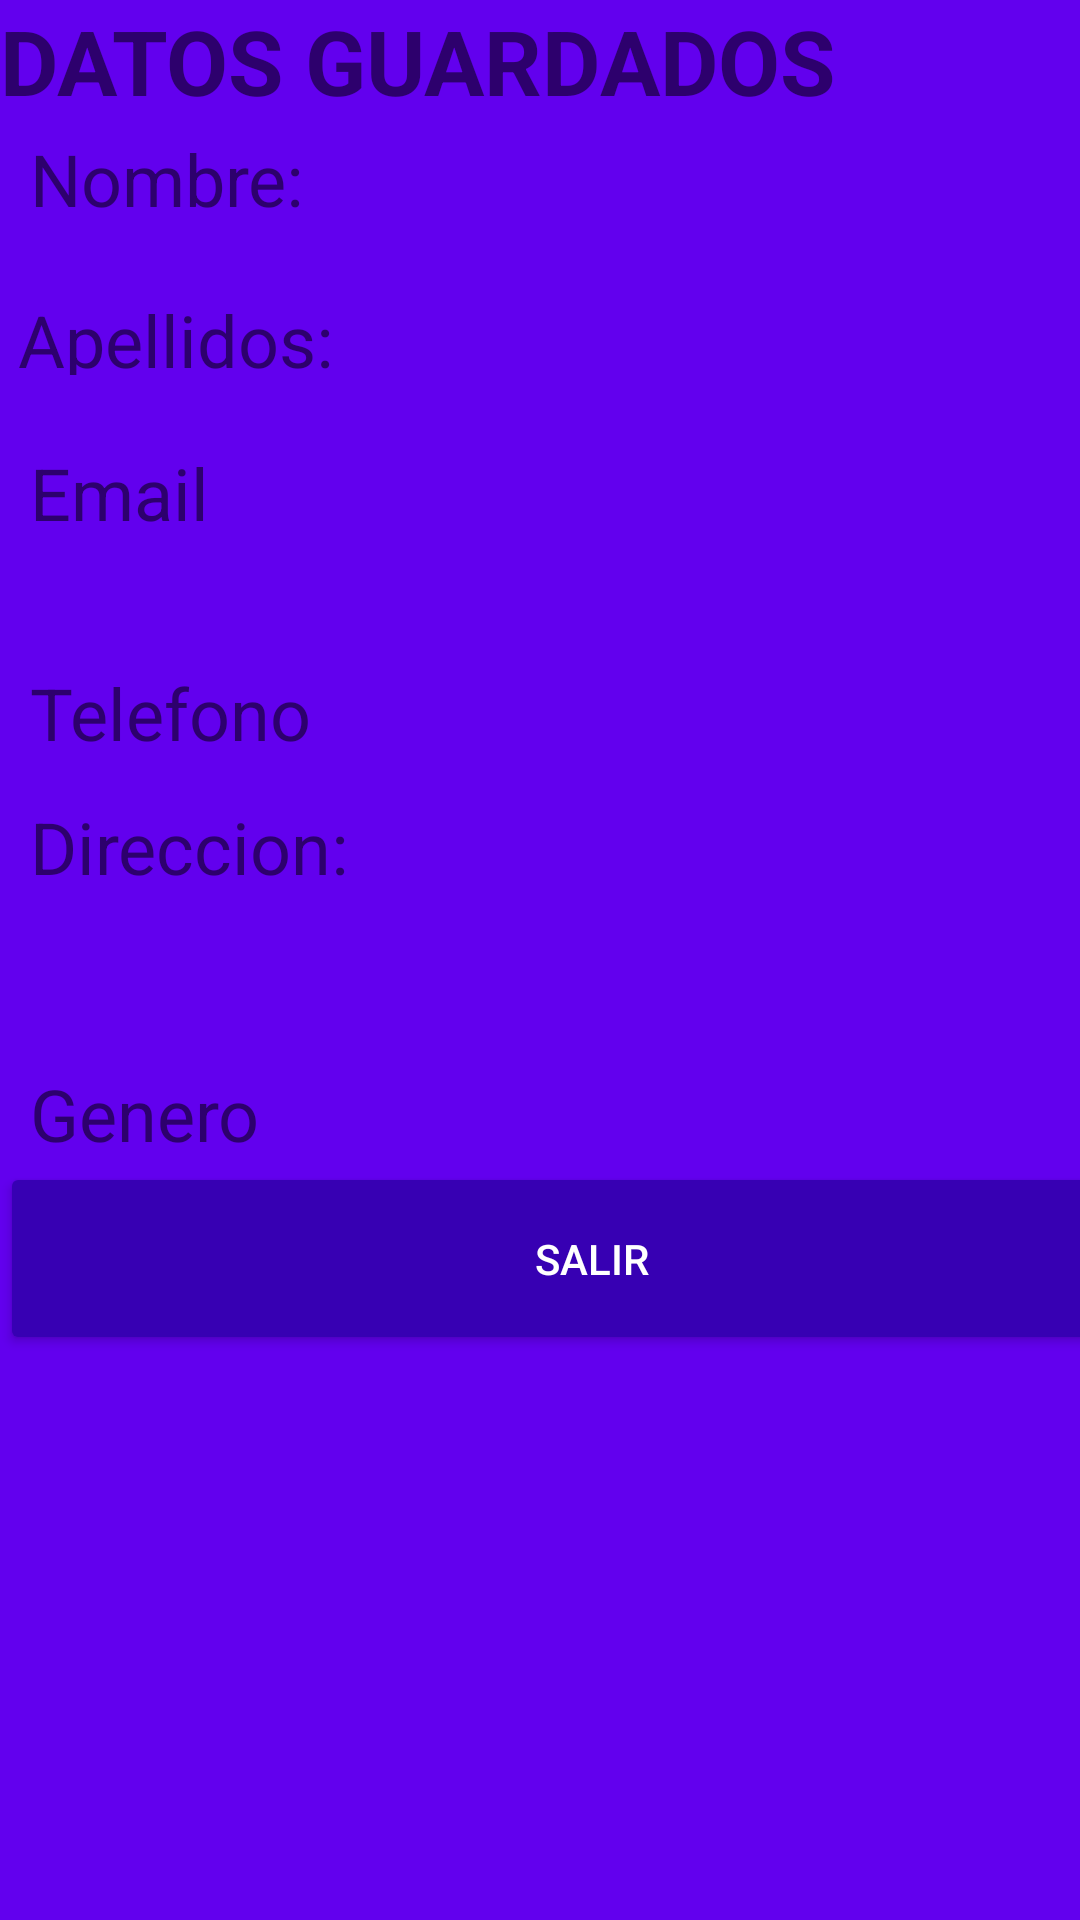

This screen was rendered from an Android layout file. Write that file and the resources it references.
<!-- AndroidManifest.xml: application theme AppTheme -->
<!-- res/layout/confirmation.xml -->
<?xml version="1.0" encoding="utf-8"?>
<android.support.constraint.ConstraintLayout xmlns:android="http://schemas.android.com/apk/res/android"
    xmlns:app="http://schemas.android.com/apk/res-auto"
    xmlns:tools="http://schemas.android.com/tools"
    android:layout_width="match_parent"
    android:layout_height="match_parent"
    android:background="@color/colorPrimary"
    >

    <LinearLayout
        android:layout_width="395dp"
        android:layout_height="587dp"
        android:orientation="vertical"
        android:weightSum="1"
        tools:layout_editor_absoluteX="8dp"
        tools:layout_editor_absoluteY="8dp">

        <TextView
            android:id="@+id/textView"
            android:layout_width="wrap_content"
            android:layout_height="27dp"
            android:layout_weight="0.07"
            android:text="DATOS GUARDADOS"
            android:textSize="30sp"
            android:textStyle="bold"
            tools:layout_editor_absoluteX="29dp"
            tools:layout_editor_absoluteY="16dp" />

        <LinearLayout
            android:layout_width="match_parent"
            android:layout_height="wrap_content"
            android:layout_weight="0.05"
            android:orientation="horizontal">

            <TextView
                android:id="@+id/TextNombre"
                android:layout_width="wrap_content"
                android:layout_height="28dp"
                android:layout_marginLeft="10dp"
                android:text="Nombre:"
                android:textSize="24sp" />

            <TextView
                android:id="@+id/DataNombre"
                android:layout_width="wrap_content"
                android:layout_height="42dp"
                android:layout_marginLeft="20dp"
                android:layout_weight="0.82"
                android:textSize="18sp" />

        </LinearLayout>

        <LinearLayout
            android:layout_width="match_parent"
            android:layout_height="51dp"
            android:orientation="horizontal"
            android:weightSum="1">

            <TextView
                android:id="@+id/textApellido"
                android:layout_width="wrap_content"
                android:layout_height="28dp"
                android:layout_marginLeft="6dp"
                android:text="Apellidos:"
                android:textSize="24sp" />

            <TextView
                android:id="@+id/DataApellido"
                android:layout_width="match_parent"
                android:layout_height="38dp"
                android:layout_marginLeft="15dp"
                android:textSize="18sp" />

        </LinearLayout>

        <LinearLayout
            android:layout_width="match_parent"
            android:layout_height="wrap_content"
            android:layout_weight="0.07"
            android:orientation="horizontal">

            <TextView
                android:id="@+id/textEmail"
                android:layout_width="wrap_content"
                android:layout_height="wrap_content"
                android:layout_marginLeft="10dp"
                android:layout_weight="0.11"
                android:text="Email"
                android:textSize="24sp" />

            <TextView
                android:id="@+id/DataEmail"
                android:layout_width="wrap_content"
                android:layout_height="43dp"
                android:layout_marginLeft="20dp"
                android:layout_weight="0.83"
                android:textSize="18sp" />
        </LinearLayout>

        <LinearLayout
            android:layout_width="match_parent"
            android:layout_height="wrap_content"
            android:layout_weight="0.06"
            android:orientation="horizontal">



        </LinearLayout>

        <LinearLayout
            android:layout_width="match_parent"
            android:layout_height="33dp"
            android:layout_weight="0.05"
            android:orientation="horizontal">

            <TextView
                android:id="@+id/textEdad"
                android:layout_width="wrap_content"
                android:layout_height="wrap_content"
                android:layout_marginLeft="10dp"
                android:layout_weight="0.18"
                android:text="Telefono"
                android:textSize="24sp" />

            <TextView
                android:id="@+id/DataEdad"
                android:layout_width="wrap_content"
                android:layout_height="40dp"
                android:layout_marginLeft="20dp"
                android:layout_weight="1.30"
                android:textSize="18sp" />

        </LinearLayout>

        <LinearLayout
            android:layout_width="match_parent"
            android:layout_height="75dp"
            android:layout_weight="0.06"
            android:orientation="horizontal">

            <TextView
                android:id="@+id/textAdicional"
                android:layout_width="wrap_content"
                android:layout_height="wrap_content"
                android:layout_marginLeft="10dp"
                android:layout_weight="0.35"
                android:text="Direccion:"
                android:textSize="24sp" />

            <TextView
                android:id="@+id/DataAdicional"
                android:layout_width="wrap_content"
                android:layout_height="wrap_content"
                android:layout_weight="0.18"
                android:ems="10"
                android:textSize="18sp" />






        </LinearLayout>
        <LinearLayout
            android:layout_width="match_parent"
            android:layout_height="wrap_content">

            <TextView
                android:id="@+id/textView4"
                android:layout_width="wrap_content"
                android:layout_height="wrap_content"
                android:layout_marginLeft="10dp"
                android:layout_weight="0.00"
                android:text="Genero"
                android:textSize="24sp" />

            <TextView
                android:id="@+id/DataGenero"
                android:layout_width="wrap_content"
                android:layout_height="wrap_content"
                android:layout_marginLeft="20dp"
                android:layout_weight="0.82"
                android:textSize="18sp" />
        </LinearLayout>

        <Button
            android:id="@+id/btnFinal"
            android:layout_width="match_parent"
            android:layout_height="wrap_content"
            android:layout_weight="0.07"
            android:theme="@style/RaisedButtonDark"
            android:text="Salir" />

    </LinearLayout>

</android.support.constraint.ConstraintLayout>
<!-- resources referenced by this layout -->
<resources>
  <style name="RaisedButtonDark" parent="Theme.AppCompat.Light">
          <item name="colorButtonNormal">@color/colorPrimaryDark</item>
          <item name="colorControlHighlight">@color/colorPrimary</item>
          <item name="android:textColor">@android:color/white</item>
      </style>
  <style name="AppTheme" parent="Theme.AppCompat.Light.NoActionBar">
          
          <item name="colorPrimary">@color/colorPrimary</item>
          <item name="colorPrimaryDark">@color/colorPrimaryDark</item>
          <item name="colorAccent">@color/colorAccent</item>
      </style>
  <!-- not gathered from this repository: default colours our renderer supplied (Android Studio template values) -->
  <color name="colorPrimary">#FF6200EE</color>
  <color name="colorPrimaryDark">#FF3700B3</color>
  <color name="colorAccent">#FF03DAC5</color>
</resources>
